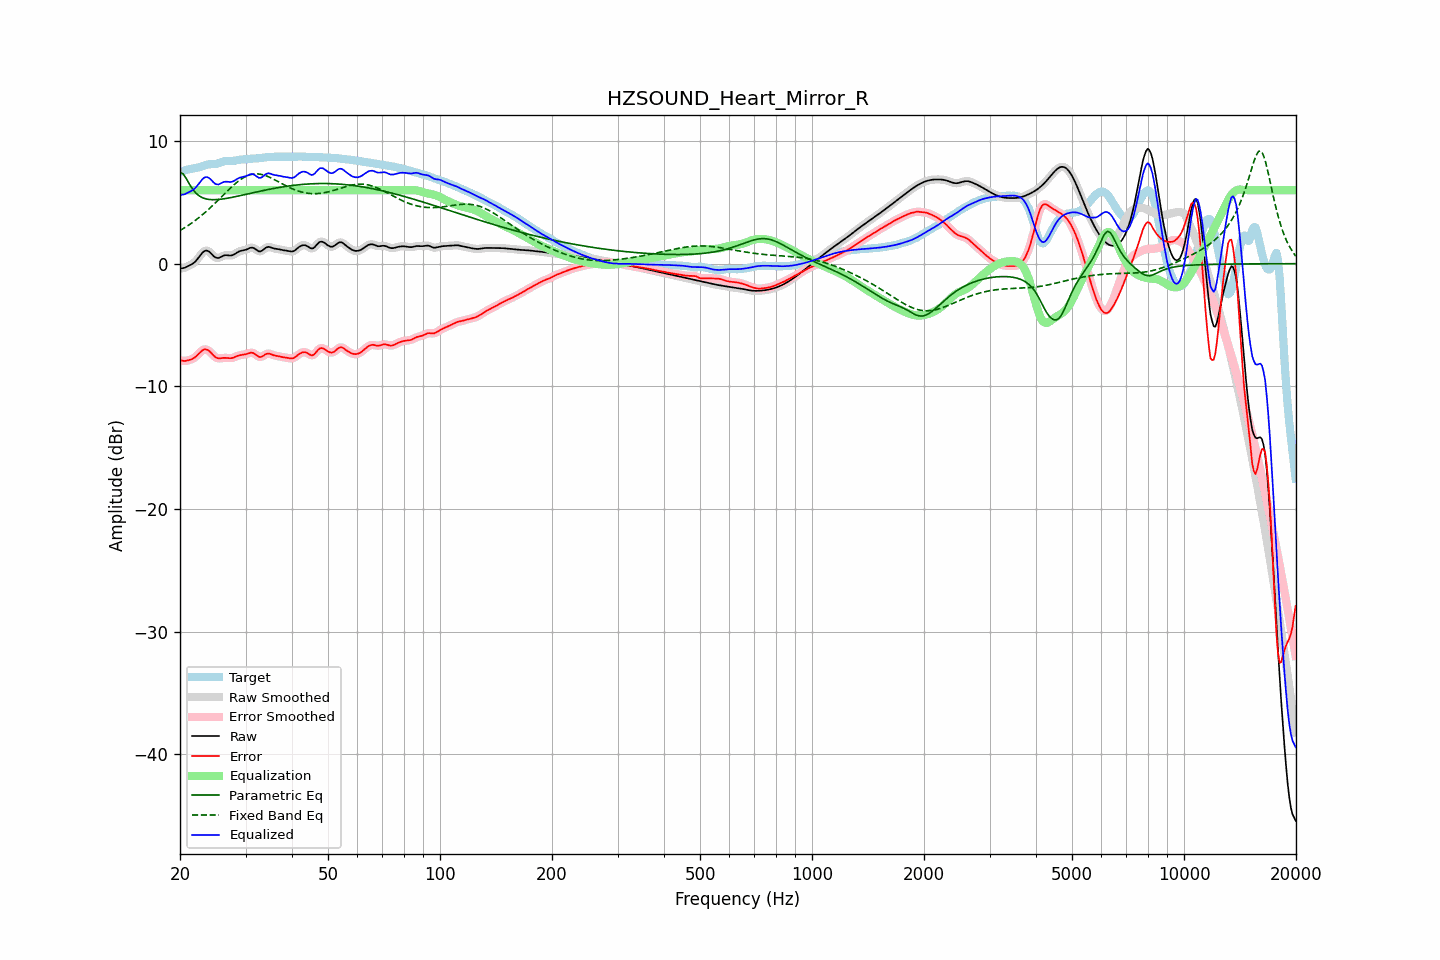

Values plotted in this chart, from the file beside it:
frequency, raw, error, smoothed, error_smoothed, equalization, parametric_eq, fixed_band_eq, equalized_raw, equalized_smoothed, target
20.00, -0.41, -7.89, -0.41, -7.88, 6.00, 7.43, 2.70, 5.59, 5.59, 7.48
20.20, -0.38, -7.90, -0.39, -7.91, 6.00, 7.38, 2.78, 5.62, 5.61, 7.52
20.40, -0.36, -7.92, -0.36, -7.93, 6.00, 7.32, 2.86, 5.64, 5.64, 7.57
20.61, -0.33, -7.94, -0.32, -7.93, 6.00, 7.12, 2.94, 5.67, 5.68, 7.61
20.81, -0.27, -7.91, -0.27, -7.92, 6.00, 6.92, 3.02, 5.73, 5.73, 7.65
21.02, -0.20, -7.88, -0.21, -7.89, 6.00, 6.69, 3.11, 5.80, 5.79, 7.68
21.23, -0.14, -7.85, -0.14, -7.85, 6.00, 6.46, 3.20, 5.86, 5.86, 7.71
21.44, -0.07, -7.80, -0.07, -7.80, 6.00, 6.25, 3.29, 5.93, 5.93, 7.74
21.66, 0.02, -7.74, 0.01, -7.74, 6.00, 6.05, 3.38, 6.02, 6.01, 7.76
21.87, 0.11, -7.67, 0.12, -7.66, 6.00, 5.89, 3.48, 6.11, 6.12, 7.78
22.09, 0.24, -7.56, 0.25, -7.56, 6.00, 5.74, 3.58, 6.24, 6.25, 7.80
22.31, 0.40, -7.43, 0.40, -7.43, 6.00, 5.63, 3.68, 6.40, 6.40, 7.83
22.54, 0.57, -7.30, 0.57, -7.30, 6.00, 5.52, 3.78, 6.57, 6.57, 7.87
22.76, 0.74, -7.17, 0.74, -7.17, 6.00, 5.45, 3.89, 6.74, 6.74, 7.91
22.99, 0.90, -7.06, 0.89, -7.06, 6.00, 5.38, 4.00, 6.90, 6.89, 7.96
23.22, 1.01, -7.00, 1.01, -7.00, 6.00, 5.33, 4.11, 7.01, 7.01, 8.01
23.45, 1.06, -6.99, 1.06, -6.99, 6.00, 5.29, 4.22, 7.06, 7.06, 8.05
23.69, 1.06, -7.02, 1.06, -7.03, 6.00, 5.26, 4.34, 7.06, 7.06, 8.08
23.92, 0.99, -7.11, 0.99, -7.11, 6.00, 5.24, 4.46, 6.99, 6.99, 8.10
24.16, 0.89, -7.23, 0.88, -7.23, 6.00, 5.23, 4.58, 6.89, 6.88, 8.11
24.40, 0.75, -7.37, 0.75, -7.37, 6.00, 5.22, 4.70, 6.75, 6.75, 8.12
24.65, 0.61, -7.51, 0.62, -7.50, 6.00, 5.22, 4.83, 6.61, 6.62, 8.12
24.89, 0.51, -7.62, 0.52, -7.61, 6.00, 5.22, 4.96, 6.51, 6.52, 8.13
25.14, 0.47, -7.68, 0.47, -7.69, 6.00, 5.23, 5.08, 6.47, 6.47, 8.15
25.39, 0.46, -7.73, 0.47, -7.72, 6.00, 5.24, 5.21, 6.46, 6.47, 8.19
25.65, 0.52, -7.72, 0.52, -7.72, 6.00, 5.25, 5.34, 6.52, 6.52, 8.24
25.91, 0.59, -7.70, 0.59, -7.70, 6.00, 5.27, 5.48, 6.59, 6.59, 8.29
26.16, 0.65, -7.68, 0.65, -7.69, 6.00, 5.29, 5.61, 6.65, 6.65, 8.34
26.43, 0.69, -7.68, 0.68, -7.68, 6.00, 5.31, 5.74, 6.69, 6.68, 8.37
26.69, 0.69, -7.69, 0.69, -7.69, 6.00, 5.33, 5.87, 6.69, 6.69, 8.38
26.96, 0.68, -7.70, 0.68, -7.70, 6.00, 5.35, 6.00, 6.68, 6.68, 8.38
27.23, 0.67, -7.71, 0.67, -7.71, 6.00, 5.38, 6.12, 6.67, 6.67, 8.38
27.50, 0.67, -7.70, 0.68, -7.70, 6.00, 5.40, 6.25, 6.67, 6.68, 8.37
27.77, 0.71, -7.67, 0.72, -7.67, 6.00, 5.43, 6.36, 6.71, 6.72, 8.38
28.05, 0.78, -7.62, 0.78, -7.62, 6.00, 5.45, 6.48, 6.78, 6.78, 8.40
28.33, 0.87, -7.56, 0.86, -7.56, 6.00, 5.48, 6.59, 6.87, 6.86, 8.43
28.62, 0.95, -7.51, 0.94, -7.51, 6.00, 5.51, 6.70, 6.95, 6.94, 8.46
28.90, 1.01, -7.47, 1.01, -7.47, 6.00, 5.54, 6.80, 7.01, 7.01, 8.48
29.19, 1.05, -7.44, 1.05, -7.44, 6.00, 5.57, 6.89, 7.05, 7.05, 8.49
29.48, 1.08, -7.43, 1.08, -7.43, 6.00, 5.60, 6.97, 7.08, 7.08, 8.50
29.78, 1.10, -7.41, 1.10, -7.41, 6.00, 5.63, 7.05, 7.10, 7.10, 8.51
30.08, 1.14, -7.38, 1.14, -7.38, 6.00, 5.66, 7.12, 7.14, 7.14, 8.52
30.38, 1.19, -7.34, 1.20, -7.33, 6.00, 5.69, 7.18, 7.19, 7.20, 8.53
30.68, 1.26, -7.29, 1.26, -7.29, 6.00, 5.72, 7.23, 7.26, 7.26, 8.55
30.99, 1.30, -7.26, 1.30, -7.27, 6.00, 5.74, 7.27, 7.30, 7.30, 8.56
31.30, 1.31, -7.27, 1.30, -7.27, 6.00, 5.77, 7.30, 7.31, 7.30, 8.58
31.61, 1.27, -7.31, 1.26, -7.32, 6.00, 5.80, 7.32, 7.27, 7.26, 8.58
31.93, 1.18, -7.40, 1.18, -7.41, 6.00, 5.83, 7.32, 7.18, 7.18, 8.58
32.24, 1.09, -7.50, 1.09, -7.50, 6.00, 5.86, 7.33, 7.09, 7.09, 8.59
32.57, 1.01, -7.59, 1.02, -7.58, 6.00, 5.89, 7.31, 7.01, 7.02, 8.60
32.89, 1.00, -7.62, 1.01, -7.61, 6.00, 5.92, 7.30, 7.00, 7.01, 8.62
33.22, 1.06, -7.58, 1.06, -7.57, 6.00, 5.95, 7.27, 7.06, 7.06, 8.64
33.55, 1.16, -7.50, 1.16, -7.50, 6.00, 5.97, 7.23, 7.16, 7.16, 8.66
33.89, 1.27, -7.40, 1.26, -7.41, 6.00, 6.00, 7.19, 7.27, 7.26, 8.67
34.23, 1.34, -7.35, 1.33, -7.35, 6.00, 6.03, 7.14, 7.34, 7.33, 8.68
34.57, 1.37, -7.32, 1.36, -7.33, 6.00, 6.05, 7.09, 7.37, 7.36, 8.70
34.92, 1.35, -7.35, 1.35, -7.36, 6.00, 6.08, 7.03, 7.35, 7.35, 8.70
35.27, 1.31, -7.41, 1.31, -7.40, 6.00, 6.11, 6.97, 7.31, 7.31, 8.71
35.62, 1.26, -7.46, 1.27, -7.45, 6.00, 6.13, 6.90, 7.26, 7.27, 8.72
35.97, 1.23, -7.49, 1.23, -7.49, 6.00, 6.15, 6.83, 7.23, 7.23, 8.72
... 635 more rows
